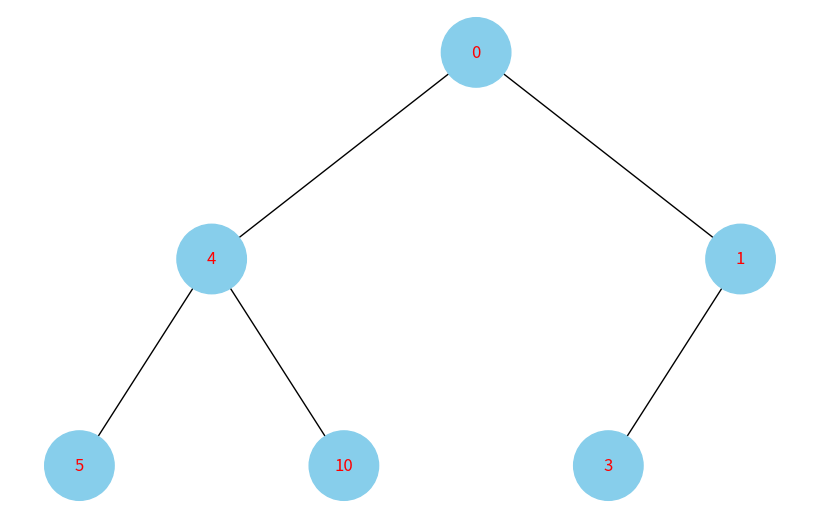
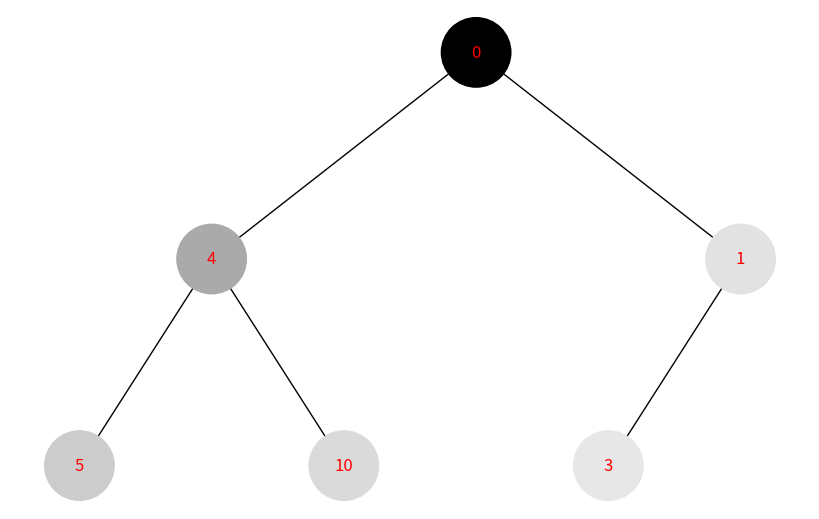
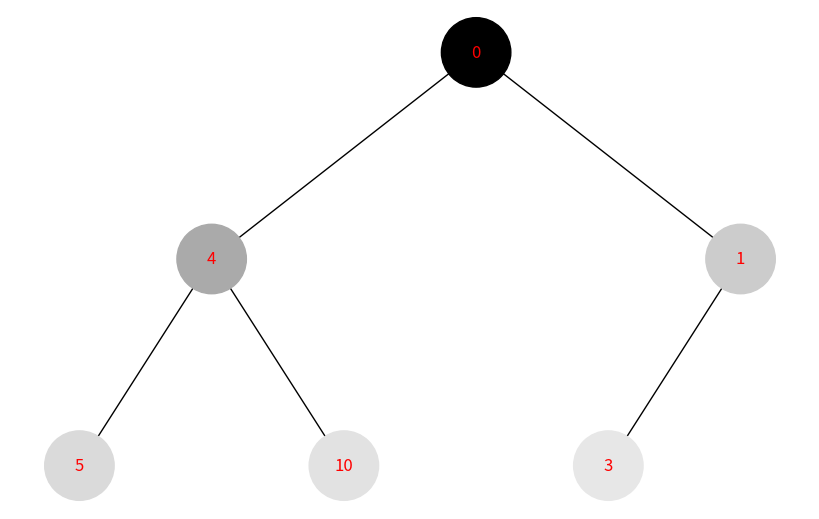

The matplotlib source for these figures, in order:
import uuid

import networkx as nx
import matplotlib.pyplot as plt


class Node:
    def __init__(self, key, color="skyblue"):
        self.left = None
        self.right = None
        self.val = key
        self.color = color  # Додатковий аргумент для зберігання кольору вузла
        # Унікальний ідентифікатор для кожного вузла
        self.id = str(uuid.uuid4())


def add_edges(graph, node, pos, x=0, y=0, layer=1):
    if node is not None:
        # Використання id та збереження значення вузла
        graph.add_node(node.id, color=node.color, label=node.val)
        if node.left:
            graph.add_edge(node.id, node.left.id)
            l = x - 1 / 2 ** layer
            pos[node.left.id] = (l, y - 1)
            l = add_edges(graph, node.left, pos, x=l, y=y - 1, layer=layer + 1)
        if node.right:
            graph.add_edge(node.id, node.right.id)
            r = x + 1 / 2 ** layer
            pos[node.right.id] = (r, y - 1)
            r = add_edges(graph, node.right, pos, x=r,
                          y=y - 1, layer=layer + 1)
    return graph


def draw_tree(tree_root):
    tree = nx.DiGraph()
    pos = {tree_root.id: (0, 0)}
    tree = add_edges(tree, tree_root, pos)

    colors = [node[1]['color'] for node in tree.nodes(data=True)]
    labels = {node[0]: node[1]['label'] for node in tree.nodes(
        data=True)}  # Використовуйте значення вузла для міток

    plt.figure(figsize=(8, 5))
    nx.draw(tree, pos=pos, labels=labels, arrows=False,
            node_size=2500, node_color=colors, font_color="red")
    plt.show()


def color_get(cs):
    r, g, b = [int(255 - (255 / (cs+1))) for _ in range(3)]
    return f"#{r:02x}{g:02x}{b:02x}"


def dfs(node, cs=0):
    if node:
        #print(f"{cs}: {node.val}")

        node.color = color_get(cs)
        if node.left:
            cs = dfs(node.left, cs + 2)
        if node.right:
            cs = dfs(node.right, cs + 2)

    return cs


def bfs(root):
    queue = [root]
    cs = 0
    while queue:
        node = queue.pop(0)
        if node:
            #print(f"{cs}: {node.val}")

            node.color = color_get(cs)
            cs += 2

            queue.append(node.left)
            queue.append(node.right)


def tree_get():
    root = Node(0)
    root.left = Node(4)
    root.left.left = Node(5)
    root.left.right = Node(10)
    root.right = Node(1)
    root.right.left = Node(3)

    return root


if __name__ == "__main__":
    root = tree_get()
    draw_tree(root)

    root = tree_get()
    dfs(root)
    draw_tree(root)

    root = tree_get()
    bfs(root)
    draw_tree(root)
